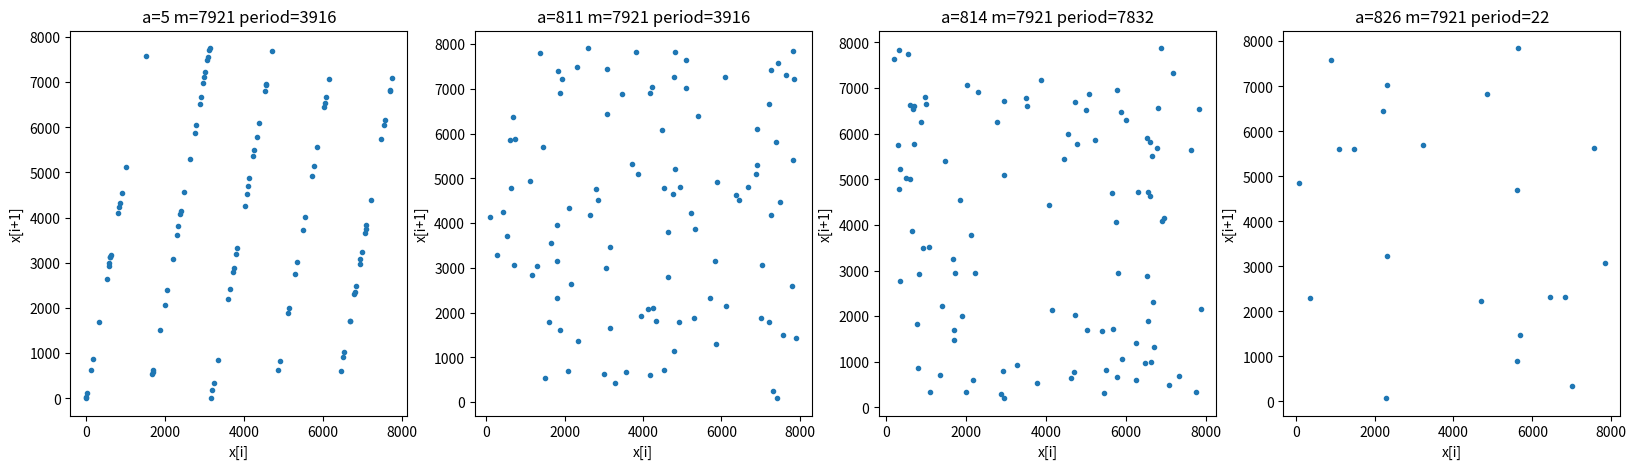

Source code (Python):
# -*- coding: utf-8 -*-
"""
2023-01-14

STA410 HW1 Rough Work
"""
import numpy as np
import matplotlib.pyplot as plt

# Problem 1
def binary_string(integer_input, storage_bits=16):
    """    
    integer_input     : (int) must be an integer which may be negative
    storage_bits(=16) : (int) representational storage capacity in bits

    returns (str) signed (`storage_bits`-)bit representation of `integer_input`
    """
    if type(integer_input) != int:
        return "Error: this function takes integers only."

    maximum_representable_integer = 2**(storage_bits - 1) - 1

    if abs(integer_input) > maximum_representable_integer:
        return "Error: `integer_input` exceeds the representational capability of `storage_bits`."

    bits = storage_bits*[0]
    
    if integer_input < 0:
        bits[0] = 1
        integer_input = abs(integer_input)
        
    remainder = integer_input
    for i in range(1, storage_bits):
        bits[i - storage_bits] = remainder // 2**(storage_bits - i - 1)
        remainder = remainder % 2**(storage_bits - i - 1)

    return "".join([str(bit) for bit in bits])

p1q0 = binary_string(-7, 16)[0]+binary_string(7, 16)[0]+binary_string(-2**12, 16)[0]+binary_string(-2**11, 16)[0]
p1q1 = binary_string(21845, 16)[10:14]
p1q2 = binary_string(-10922, 16)[-11:-5]
p1q3 = binary_string(32768, 16)[-6]

# Problem 2
def create_integer_sampler(a, m):
    """
    a : (int) multiplier
    m : (int) modulus
    
    This function creates and returns an iteratively-implemented function for pseudorandom number generation
    using the first order sequential congruential method u_k = au_{k-1} mod m, 0<|u_k|<m 
    """
    def pseudorandom_integer_sample(n, pseudorandom_sample):
        """
        n : (int) desired sample size
        pseudorandom_sample : (list) list initialised with a single int 'seed value.'
        This seed value is the start of the iterative pseudorandom number generation process.
        
        This is an iterative function for pseudorandom number generation using the 
        first order sequential congruential method u_k = au_{k-1} mod m, 0<|u_k|<m 
        a and m are inherited from the parent function.
        """
        for i in range(n - 1):
            next_pseudorandom_sample = a * pseudorandom_sample[-1] % m
            if next_pseudorandom_sample in pseudorandom_sample:
                print("Warning: sampling period reached -- psuedorandom samples are being repeated")
                return pseudorandom_sample
            pseudorandom_sample += [next_pseudorandom_sample]
        return pseudorandom_sample
    return pseudorandom_integer_sample

p2q1a = "No"
p2q1b = "B"

my_psuedor_sampler = create_integer_sampler(a=5, m=7921)
seed = 1234567890
num = 1000000
p2q2 = len(my_psuedor_sampler(n=num, pseudorandom_sample=[seed])) 
p2q3 = len(create_integer_sampler(a=811, m=7921)(n=num, pseudorandom_sample=[seed]))
p2q4 = len(create_integer_sampler(a=814, m=7921)(n=num, pseudorandom_sample=[seed]))
p2q5 = len(create_integer_sampler(a=826, m=7921)(n=num, pseudorandom_sample=[seed]))

try: 
    def label_plot(ax):
        ax.set_xlabel("x[i]"); ax.set_ylabel("x[i+1]")
        
    fig,ax = plt.subplots(1,4,figsize=(20,5))
    x = np.array(create_integer_sampler(a=5, m=7921)(n=8000, pseudorandom_sample=[1]))
    ax[0].plot(x[:100],x[1:101],'.'); ax[0].set_title("a=5 m=7921 period="+str(len(x))); label_plot(ax[0])
    x = np.array(create_integer_sampler(a=811, m=7921)(n=8000, pseudorandom_sample=[1100]))
    ax[1].plot(x[:100],x[1:101],'.'); ax[1].set_title("a=811 m=7921 period="+str(len(x))); label_plot(ax[1])
    x = np.array(create_integer_sampler(a=814, m=7921)(n=8000, pseudorandom_sample=[1100]))
    ax[2].plot(x[:100],x[1:101],'.'); ax[2].set_title("a=814 m=7921 period="+str(len(x))); label_plot(ax[2])
    x = np.array(create_integer_sampler(a=826, m=7921)(n=8000, pseudorandom_sample=[1100]))
    ax[3].plot(x[:-1],x[1:],'.'); ax[3].set_title("a=826 m=7921 period="+str(len(x))); label_plot(ax[3])
except:
    pass
p2q6 = "C"

a = len(create_integer_sampler(a=7907, m=7919)(n=num, pseudorandom_sample=[seed]))
b = len(create_integer_sampler(a=3967, m=7921)(n=num, pseudorandom_sample=[seed]))
c = len(create_integer_sampler(a=814, m=7883)(n=num, pseudorandom_sample=[seed]))
p2q7 = "A"

p2q8 = "No"
p2q9 = "No"